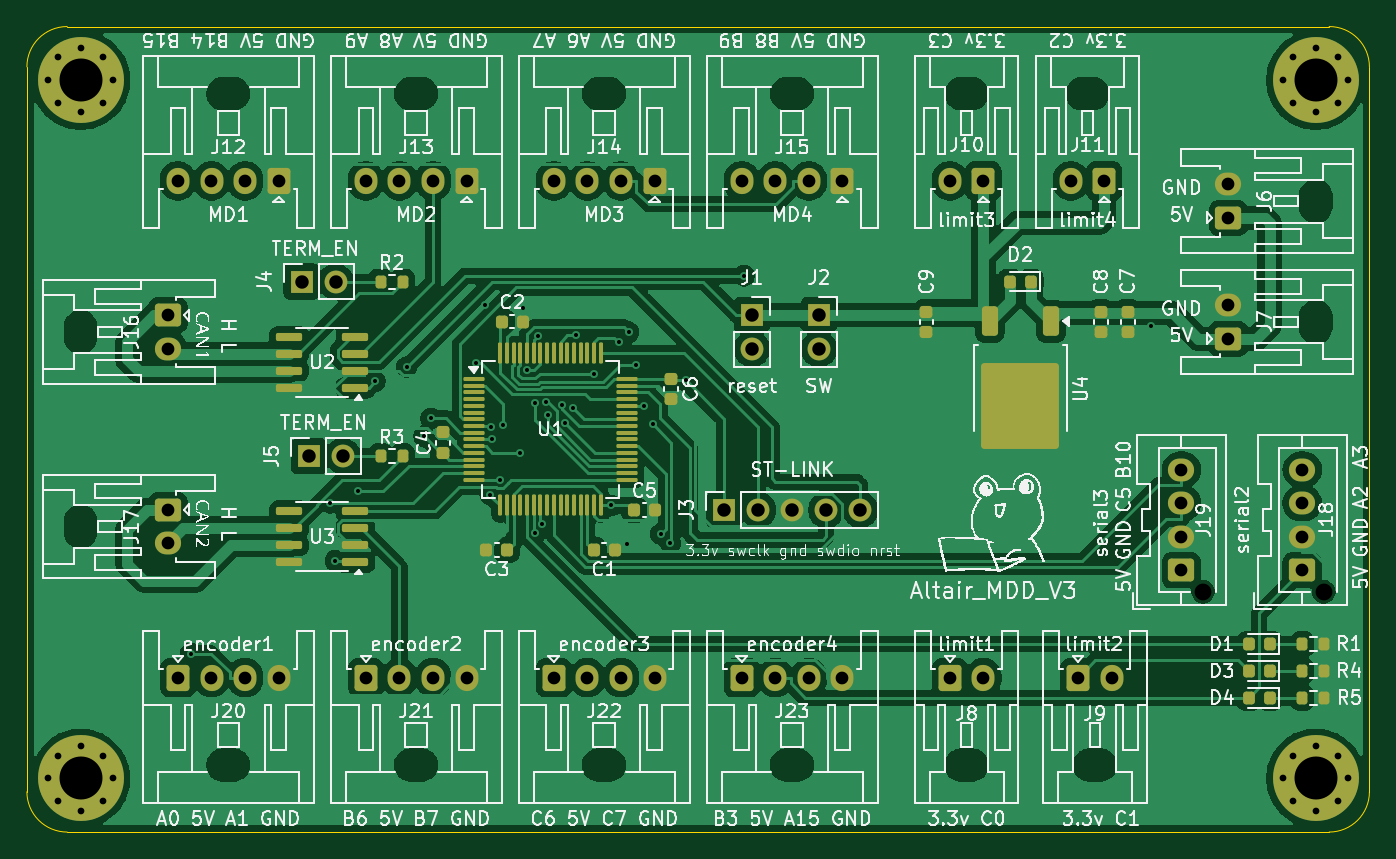
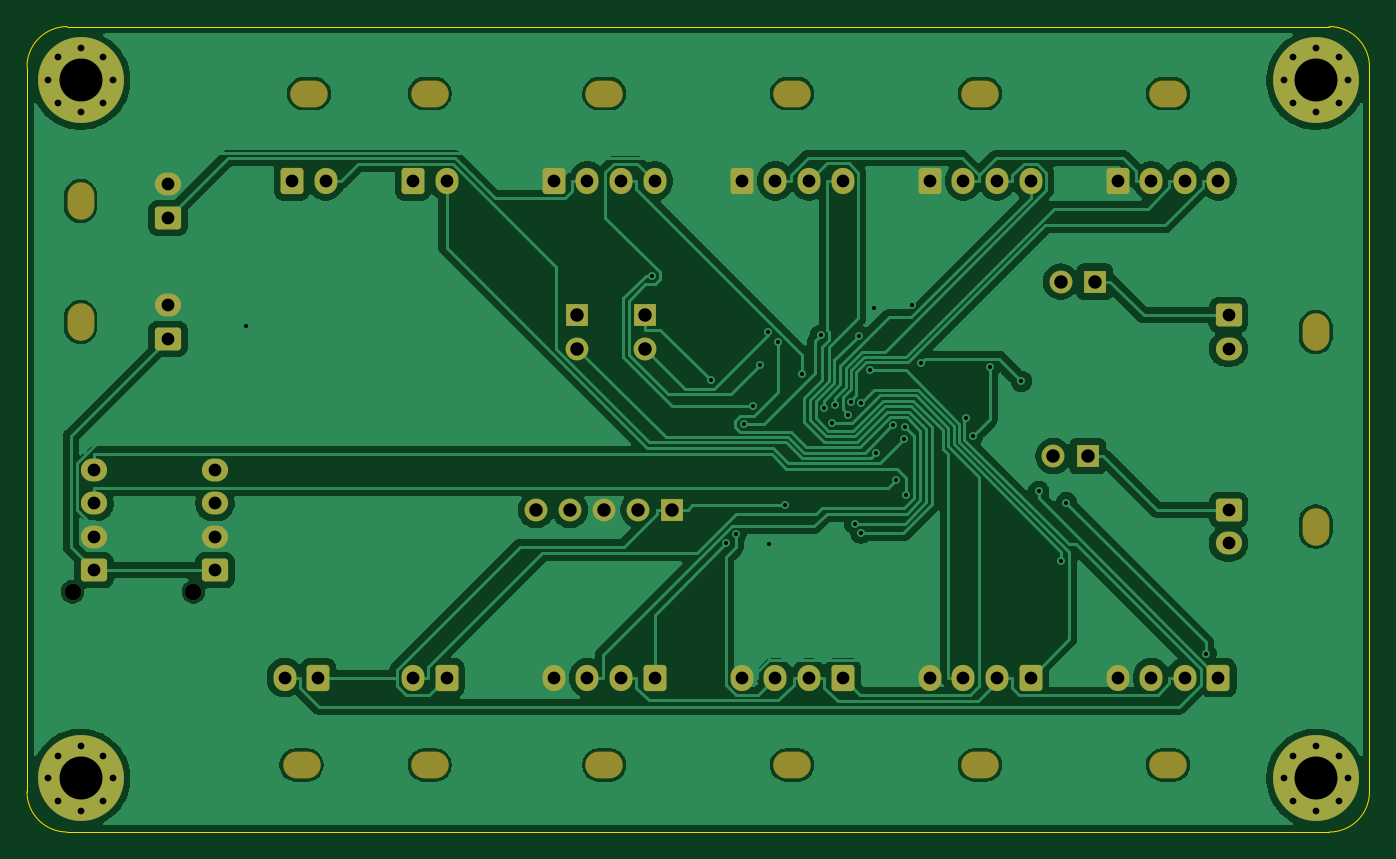
Circuit board: 9 layer files. Board 100.0 x 60.0 mm.
- bottom_copper: Altair_MDD_V3-CuBottom.gbr (122466 bytes)
- top_copper: Altair_MDD_V3-CuTop.gbr (198251 bytes)
- outline: Altair_MDD_V3-EdgeCuts.gbr (1030 bytes)
- bottom_mask: Altair_MDD_V3-MaskBottom.gbr (5825 bytes)
- top_mask: Altair_MDD_V3-MaskTop.gbr (10097 bytes)
- drill: Altair_MDD_V3-NPTH.drl (1326 bytes)
- drill: Altair_MDD_V3-PTH.drl (3028 bytes)
- bottom_silk: Altair_MDD_V3-SilkBottom.gbr (5837 bytes)
- top_silk: Altair_MDD_V3-SilkTop.gbr (277893 bytes)

=== bottom_copper: Altair_MDD_V3-CuBottom.gbr (122466 bytes, source omitted) ===
=== top_copper: Altair_MDD_V3-CuTop.gbr (198251 bytes, source omitted) ===
=== outline: Altair_MDD_V3-EdgeCuts.gbr ===
%TF.GenerationSoftware,KiCad,Pcbnew,9.0.1*%
%TF.CreationDate,2025-05-30T13:12:11+09:00*%
%TF.ProjectId,Altair_MDD_V3,416c7461-6972-45f4-9d44-445f56332e6b,rev?*%
%TF.SameCoordinates,Original*%
%TF.FileFunction,Profile,NP*%
%FSLAX46Y46*%
G04 Gerber Fmt 4.6, Leading zero omitted, Abs format (unit mm)*
G04 Created by KiCad (PCBNEW 9.0.1) date 2025-05-30 13:12:11*
%MOMM*%
%LPD*%
G01*
G04 APERTURE LIST*
%TA.AperFunction,Profile*%
%ADD10C,0.050000*%
%TD*%
G04 APERTURE END LIST*
D10*
X73000000Y-40000000D02*
X167000000Y-40000000D01*
X70000000Y-43000000D02*
G75*
G02*
X73000000Y-40000000I3000000J0D01*
G01*
X167000000Y-40000000D02*
G75*
G02*
X170000000Y-43000000I0J-3000000D01*
G01*
X170000000Y-97000000D02*
G75*
G02*
X167000000Y-100000000I-3000000J0D01*
G01*
X73000000Y-100000000D02*
G75*
G02*
X70000000Y-97000000I0J3000000D01*
G01*
X170000000Y-43000000D02*
X170000000Y-97000000D01*
X167000000Y-100000000D02*
X73000000Y-100000000D01*
X70000000Y-97000000D02*
X70000000Y-43000000D01*
M02*

=== bottom_mask: Altair_MDD_V3-MaskBottom.gbr ===
%TF.GenerationSoftware,KiCad,Pcbnew,9.0.1*%
%TF.CreationDate,2025-05-30T13:12:11+09:00*%
%TF.ProjectId,Altair_MDD_V3,416c7461-6972-45f4-9d44-445f56332e6b,rev?*%
%TF.SameCoordinates,Original*%
%TF.FileFunction,Soldermask,Bot*%
%TF.FilePolarity,Negative*%
%FSLAX46Y46*%
G04 Gerber Fmt 4.6, Leading zero omitted, Abs format (unit mm)*
G04 Created by KiCad (PCBNEW 9.0.1) date 2025-05-30 13:12:11*
%MOMM*%
%LPD*%
G01*
G04 APERTURE LIST*
G04 Aperture macros list*
%AMRoundRect*
0 Rectangle with rounded corners*
0 $1 Rounding radius*
0 $2 $3 $4 $5 $6 $7 $8 $9 X,Y pos of 4 corners*
0 Add a 4 corners polygon primitive as box body*
4,1,4,$2,$3,$4,$5,$6,$7,$8,$9,$2,$3,0*
0 Add four circle primitives for the rounded corners*
1,1,$1+$1,$2,$3*
1,1,$1+$1,$4,$5*
1,1,$1+$1,$6,$7*
1,1,$1+$1,$8,$9*
0 Add four rect primitives between the rounded corners*
20,1,$1+$1,$2,$3,$4,$5,0*
20,1,$1+$1,$4,$5,$6,$7,0*
20,1,$1+$1,$6,$7,$8,$9,0*
20,1,$1+$1,$8,$9,$2,$3,0*%
G04 Aperture macros list end*
%ADD10O,2.800000X2.000000*%
%ADD11RoundRect,0.250000X0.600000X0.725000X-0.600000X0.725000X-0.600000X-0.725000X0.600000X-0.725000X0*%
%ADD12O,1.700000X1.950000*%
%ADD13R,1.700000X1.700000*%
%ADD14C,1.700000*%
%ADD15O,2.000000X2.800000*%
%ADD16RoundRect,0.250000X0.725000X-0.600000X0.725000X0.600000X-0.725000X0.600000X-0.725000X-0.600000X0*%
%ADD17O,1.950000X1.700000*%
%ADD18RoundRect,0.250000X-0.600000X-0.725000X0.600000X-0.725000X0.600000X0.725000X-0.600000X0.725000X0*%
%ADD19C,0.800000*%
%ADD20C,6.400000*%
%ADD21C,1.250000*%
%ADD22RoundRect,0.250000X-0.725000X0.600000X-0.725000X-0.600000X0.725000X-0.600000X0.725000X0.600000X0*%
G04 APERTURE END LIST*
D10*
%TO.C,J13*%
X99000000Y-45000000D03*
D11*
X102750000Y-51500000D03*
D12*
X100250000Y-51500000D03*
X97750000Y-51500000D03*
X95250000Y-51500000D03*
%TD*%
D13*
%TO.C,J2*%
X129000000Y-61460000D03*
D14*
X129000000Y-64000000D03*
%TD*%
D15*
%TO.C,J6*%
X166000000Y-53000000D03*
D16*
X159500000Y-54250000D03*
D17*
X159500000Y-51750000D03*
%TD*%
D10*
%TO.C,J11*%
X149000000Y-45000000D03*
D11*
X150250000Y-51500000D03*
D12*
X147750000Y-51500000D03*
%TD*%
D10*
%TO.C,J10*%
X140000000Y-45000000D03*
D11*
X141250000Y-51500000D03*
D12*
X138750000Y-51500000D03*
%TD*%
D10*
%TO.C,J20*%
X85000000Y-95000000D03*
D18*
X81250000Y-88500000D03*
D12*
X83750000Y-88500000D03*
X86250000Y-88500000D03*
X88750000Y-88500000D03*
%TD*%
D10*
%TO.C,J14*%
X113000000Y-45000000D03*
D11*
X116750000Y-51500000D03*
D12*
X114250000Y-51500000D03*
X111750000Y-51500000D03*
X109250000Y-51500000D03*
%TD*%
D19*
%TO.C,H2*%
X71600000Y-44000000D03*
X72302944Y-42302944D03*
X72302944Y-45697056D03*
X74000000Y-41600000D03*
D20*
X74000000Y-44000000D03*
D19*
X74000000Y-46400000D03*
X75697056Y-42302944D03*
X75697056Y-45697056D03*
X76400000Y-44000000D03*
%TD*%
D21*
%TO.C,J18*%
X166600000Y-82100000D03*
D16*
X165000000Y-80500000D03*
D17*
X165000000Y-78000000D03*
X165000000Y-75500000D03*
X165000000Y-73000000D03*
%TD*%
D10*
%TO.C,J23*%
X127000000Y-95000000D03*
D18*
X123250000Y-88500000D03*
D12*
X125750000Y-88500000D03*
X128250000Y-88500000D03*
X130750000Y-88500000D03*
%TD*%
D13*
%TO.C,J4*%
X90460000Y-59000000D03*
D14*
X93000000Y-59000000D03*
%TD*%
D21*
%TO.C,J19*%
X157600000Y-82100000D03*
D16*
X156000000Y-80500000D03*
D17*
X156000000Y-78000000D03*
X156000000Y-75500000D03*
X156000000Y-73000000D03*
%TD*%
D13*
%TO.C,J1*%
X124000000Y-61460000D03*
D14*
X124000000Y-64000000D03*
%TD*%
D10*
%TO.C,J9*%
X149550000Y-95000000D03*
D18*
X148300000Y-88500000D03*
D12*
X150800000Y-88500000D03*
%TD*%
D10*
%TO.C,J15*%
X127000000Y-45000000D03*
D11*
X130750000Y-51500000D03*
D12*
X128250000Y-51500000D03*
X125750000Y-51500000D03*
X123250000Y-51500000D03*
%TD*%
D19*
%TO.C,H1*%
X71600000Y-96000000D03*
X72302944Y-94302944D03*
X72302944Y-97697056D03*
X74000000Y-93600000D03*
D20*
X74000000Y-96000000D03*
D19*
X74000000Y-98400000D03*
X75697056Y-94302944D03*
X75697056Y-97697056D03*
X76400000Y-96000000D03*
%TD*%
D13*
%TO.C,J5*%
X91000000Y-72000000D03*
D14*
X93540000Y-72000000D03*
%TD*%
D10*
%TO.C,J21*%
X99000000Y-95000000D03*
D18*
X95250000Y-88500000D03*
D12*
X97750000Y-88500000D03*
X100250000Y-88500000D03*
X102750000Y-88500000D03*
%TD*%
D10*
%TO.C,J22*%
X113000000Y-95000000D03*
D18*
X109250000Y-88500000D03*
D12*
X111750000Y-88500000D03*
X114250000Y-88500000D03*
X116750000Y-88500000D03*
%TD*%
D10*
%TO.C,J8*%
X140000000Y-95000000D03*
D18*
X138750000Y-88500000D03*
D12*
X141250000Y-88500000D03*
%TD*%
D19*
%TO.C,H4*%
X163600000Y-96000000D03*
X164302944Y-94302944D03*
X164302944Y-97697056D03*
X166000000Y-93600000D03*
D20*
X166000000Y-96000000D03*
D19*
X166000000Y-98400000D03*
X167697056Y-94302944D03*
X167697056Y-97697056D03*
X168400000Y-96000000D03*
%TD*%
D15*
%TO.C,J17*%
X74000000Y-77250000D03*
D22*
X80500000Y-76000000D03*
D17*
X80500000Y-78500000D03*
%TD*%
D13*
%TO.C,J3*%
X121920000Y-76000000D03*
D14*
X124460000Y-76000000D03*
X127000000Y-76000000D03*
X129540000Y-76000000D03*
X132080000Y-76000000D03*
%TD*%
D15*
%TO.C,J16*%
X74000000Y-62750000D03*
D22*
X80500000Y-61500000D03*
D17*
X80500000Y-64000000D03*
%TD*%
D10*
%TO.C,J12*%
X85000000Y-45000000D03*
D11*
X88750000Y-51500000D03*
D12*
X86250000Y-51500000D03*
X83750000Y-51500000D03*
X81250000Y-51500000D03*
%TD*%
D15*
%TO.C,J7*%
X166000000Y-62000000D03*
D16*
X159500000Y-63250000D03*
D17*
X159500000Y-60750000D03*
%TD*%
D19*
%TO.C,H3*%
X163600000Y-44000000D03*
X164302944Y-42302944D03*
X164302944Y-45697056D03*
X166000000Y-41600000D03*
D20*
X166000000Y-44000000D03*
D19*
X166000000Y-46400000D03*
X167697056Y-42302944D03*
X167697056Y-45697056D03*
X168400000Y-44000000D03*
%TD*%
M02*

=== top_mask: Altair_MDD_V3-MaskTop.gbr (10097 bytes, source omitted) ===
=== drill: Altair_MDD_V3-NPTH.drl ===
M48
; DRILL file {KiCad 9.0.1} date 2025-05-30T13:12:11+0900
; FORMAT={-:-/ absolute / inch / decimal}
; #@! TF.CreationDate,2025-05-30T13:12:11+09:00
; #@! TF.GenerationSoftware,Kicad,Pcbnew,9.0.1
; #@! TF.FileFunction,NonPlated,1,2,NPTH
FMAT,2
INCH
; #@! TA.AperFunction,NonPlated,NPTH,ComponentDrill
T1C0.0492
; #@! TA.AperFunction,NonPlated,NPTH,ComponentDrill
T2C0.0787
%
G90
G05
T1
X6.2047Y-3.2323
X6.5591Y-3.2323
T2
G00X2.9134Y-2.4547
M15
G01X2.9134Y-2.4862
M16
G05
G00X2.9134Y-3.0256
M15
G01X2.9134Y-3.0571
M16
G05
G00X3.3622Y-1.7717
M15
G01X3.3307Y-1.7717
M16
G05
G00X3.3307Y-3.7402
M15
G01X3.3622Y-3.7402
M16
G05
G00X3.9134Y-1.7717
M15
G01X3.8819Y-1.7717
M16
G05
G00X3.8819Y-3.7402
M15
G01X3.9134Y-3.7402
M16
G05
G00X4.4646Y-1.7717
M15
G01X4.4331Y-1.7717
M16
G05
G00X4.4331Y-3.7402
M15
G01X4.4646Y-3.7402
M16
G05
G00X5.0157Y-1.7717
M15
G01X4.9843Y-1.7717
M16
G05
G00X4.9843Y-3.7402
M15
G01X5.0157Y-3.7402
M16
G05
G00X5.5276Y-1.7717
M15
G01X5.4961Y-1.7717
M16
G05
G00X5.4961Y-3.7402
M15
G01X5.5276Y-3.7402
M16
G05
G00X5.8819Y-1.7717
M15
G01X5.8504Y-1.7717
M16
G05
G00X5.872Y-3.7402
M15
G01X5.9035Y-3.7402
M16
G05
G00X6.5354Y-2.1024
M15
G01X6.5354Y-2.0709
M16
G05
G00X6.5354Y-2.4567
M15
G01X6.5354Y-2.4252
M16
G05
M30

=== drill: Altair_MDD_V3-PTH.drl ===
M48
; DRILL file {KiCad 9.0.1} date 2025-05-30T13:12:11+0900
; FORMAT={-:-/ absolute / inch / decimal}
; #@! TF.CreationDate,2025-05-30T13:12:11+09:00
; #@! TF.GenerationSoftware,Kicad,Pcbnew,9.0.1
; #@! TF.FileFunction,Plated,1,2,PTH
FMAT,2
INCH
; #@! TA.AperFunction,Plated,PTH,ViaDrill
T1C0.0118
; #@! TA.AperFunction,Plated,PTH,ComponentDrill
T2C0.0197
; #@! TA.AperFunction,Plated,PTH,ComponentDrill
T3C0.0374
; #@! TA.AperFunction,Plated,PTH,ComponentDrill
T4C0.0394
; #@! TA.AperFunction,Plated,PTH,ComponentDrill
T5C0.1260
%
G90
G05
T1
X3.2358Y-3.4134
X3.6448Y-2.9714
X3.6603Y-3.1415
X3.7261Y-2.938
X3.7771Y-2.6152
X3.8694Y-2.5731
X3.92Y-2.7765
X3.9405Y-2.7242
X4.0722Y-2.5621
X4.0987Y-2.3916
X4.1152Y-2.9476
X4.1182Y-2.7487
X4.1204Y-2.7854
X4.1433Y-2.9035
X4.1534Y-2.7446
X4.2024Y-2.824
X4.21Y-2.4012
X4.2219Y-2.5829
X4.246Y-2.6775
X4.2471Y-3.0604
X4.2543Y-2.4814
X4.266Y-3.0323
X4.2775Y-2.6763
X4.2842Y-2.7134
X4.3247Y-2.6849
X4.333Y-2.7373
X4.3562Y-2.6937
X4.3654Y-2.4801
X4.4187Y-2.5925
X4.4692Y-2.9793
X4.4908Y-2.5002
X4.5169Y-3.0935
X4.5203Y-2.471
X4.5432Y-2.5678
X4.5652Y-2.687
X4.5907Y-2.7391
X4.6142Y-3.0629
X4.6428Y-3.0896
X4.6876Y-2.6125
X4.8593Y-2.3058
X6.0515Y-2.4526
T2
X2.8189Y-1.7323
X2.8189Y-3.7795
X2.8466Y-1.6655
X2.8466Y-1.7991
X2.8466Y-3.7127
X2.8466Y-3.8463
X2.9134Y-1.6378
X2.9134Y-1.8268
X2.9134Y-3.685
X2.9134Y-3.874
X2.9802Y-1.6655
X2.9802Y-1.7991
X2.9802Y-3.7127
X2.9802Y-3.8463
X3.0079Y-1.7323
X3.0079Y-3.7795
X6.4409Y-1.7323
X6.4409Y-3.7795
X6.4686Y-1.6655
X6.4686Y-1.7991
X6.4686Y-3.7127
X6.4686Y-3.8463
X6.5354Y-1.6378
X6.5354Y-1.8268
X6.5354Y-3.685
X6.5354Y-3.874
X6.6022Y-1.6655
X6.6022Y-1.7991
X6.6022Y-3.7127
X6.6022Y-3.8463
X6.6299Y-1.7323
X6.6299Y-3.7795
T3
X3.1693Y-2.4213
X3.1693Y-2.5197
X3.1693Y-2.9921
X3.1693Y-3.0906
X3.1988Y-2.0276
X3.1988Y-3.4843
X3.2972Y-2.0276
X3.2972Y-3.4843
X3.3957Y-2.0276
X3.3957Y-3.4843
X3.4941Y-2.0276
X3.4941Y-3.4843
X3.75Y-2.0276
X3.75Y-3.4843
X3.8484Y-2.0276
X3.8484Y-3.4843
X3.9469Y-2.0276
X3.9469Y-3.4843
X4.0453Y-2.0276
X4.0453Y-3.4843
X4.3012Y-2.0276
X4.3012Y-3.4843
X4.3996Y-2.0276
X4.3996Y-3.4843
X4.498Y-2.0276
X4.498Y-3.4843
X4.5965Y-2.0276
X4.5965Y-3.4843
X4.8524Y-2.0276
X4.8524Y-3.4843
X4.9508Y-2.0276
X4.9508Y-3.4843
X5.0492Y-2.0276
X5.0492Y-3.4843
X5.1476Y-2.0276
X5.1476Y-3.4843
X5.4626Y-2.0276
X5.4626Y-3.4843
X5.561Y-2.0276
X5.561Y-3.4843
X5.8169Y-2.0276
X5.8386Y-3.4843
X5.9154Y-2.0276
X5.937Y-3.4843
X6.1417Y-2.874
X6.1417Y-2.9724
X6.1417Y-3.0709
X6.1417Y-3.1693
X6.2795Y-2.0374
X6.2795Y-2.1358
X6.2795Y-2.3917
X6.2795Y-2.4902
X6.4961Y-2.874
X6.4961Y-2.9724
X6.4961Y-3.0709
X6.4961Y-3.1693
T4
X3.5614Y-2.3228
X3.5827Y-2.8346
X3.6614Y-2.3228
X3.6827Y-2.8346
X4.8Y-2.9921
X4.8819Y-2.4197
X4.8819Y-2.5197
X4.9Y-2.9921
X5.0Y-2.9921
X5.0787Y-2.4197
X5.0787Y-2.5197
X5.1Y-2.9921
X5.2Y-2.9921
T5
X2.9134Y-1.7323
X2.9134Y-3.7795
X6.5354Y-1.7323
X6.5354Y-3.7795
M30

=== bottom_silk: Altair_MDD_V3-SilkBottom.gbr ===
%TF.GenerationSoftware,KiCad,Pcbnew,9.0.1*%
%TF.CreationDate,2025-05-30T13:12:11+09:00*%
%TF.ProjectId,Altair_MDD_V3,416c7461-6972-45f4-9d44-445f56332e6b,rev?*%
%TF.SameCoordinates,Original*%
%TF.FileFunction,Legend,Bot*%
%TF.FilePolarity,Positive*%
%FSLAX46Y46*%
G04 Gerber Fmt 4.6, Leading zero omitted, Abs format (unit mm)*
G04 Created by KiCad (PCBNEW 9.0.1) date 2025-05-30 13:12:11*
%MOMM*%
%LPD*%
G01*
G04 APERTURE LIST*
G04 Aperture macros list*
%AMRoundRect*
0 Rectangle with rounded corners*
0 $1 Rounding radius*
0 $2 $3 $4 $5 $6 $7 $8 $9 X,Y pos of 4 corners*
0 Add a 4 corners polygon primitive as box body*
4,1,4,$2,$3,$4,$5,$6,$7,$8,$9,$2,$3,0*
0 Add four circle primitives for the rounded corners*
1,1,$1+$1,$2,$3*
1,1,$1+$1,$4,$5*
1,1,$1+$1,$6,$7*
1,1,$1+$1,$8,$9*
0 Add four rect primitives between the rounded corners*
20,1,$1+$1,$2,$3,$4,$5,0*
20,1,$1+$1,$4,$5,$6,$7,0*
20,1,$1+$1,$6,$7,$8,$9,0*
20,1,$1+$1,$8,$9,$2,$3,0*%
G04 Aperture macros list end*
%ADD10O,2.800000X2.000000*%
%ADD11RoundRect,0.250000X0.600000X0.725000X-0.600000X0.725000X-0.600000X-0.725000X0.600000X-0.725000X0*%
%ADD12O,1.700000X1.950000*%
%ADD13R,1.700000X1.700000*%
%ADD14C,1.700000*%
%ADD15O,2.000000X2.800000*%
%ADD16RoundRect,0.250000X0.725000X-0.600000X0.725000X0.600000X-0.725000X0.600000X-0.725000X-0.600000X0*%
%ADD17O,1.950000X1.700000*%
%ADD18RoundRect,0.250000X-0.600000X-0.725000X0.600000X-0.725000X0.600000X0.725000X-0.600000X0.725000X0*%
%ADD19C,0.800000*%
%ADD20C,6.400000*%
%ADD21C,1.250000*%
%ADD22RoundRect,0.250000X-0.725000X0.600000X-0.725000X-0.600000X0.725000X-0.600000X0.725000X0.600000X0*%
G04 APERTURE END LIST*
%LPC*%
D10*
%TO.C,J13*%
X99000000Y-45000000D03*
D11*
X102750000Y-51500000D03*
D12*
X100250000Y-51500000D03*
X97750000Y-51500000D03*
X95250000Y-51500000D03*
%TD*%
D13*
%TO.C,J2*%
X129000000Y-61460000D03*
D14*
X129000000Y-64000000D03*
%TD*%
D15*
%TO.C,J6*%
X166000000Y-53000000D03*
D16*
X159500000Y-54250000D03*
D17*
X159500000Y-51750000D03*
%TD*%
D10*
%TO.C,J11*%
X149000000Y-45000000D03*
D11*
X150250000Y-51500000D03*
D12*
X147750000Y-51500000D03*
%TD*%
D10*
%TO.C,J10*%
X140000000Y-45000000D03*
D11*
X141250000Y-51500000D03*
D12*
X138750000Y-51500000D03*
%TD*%
D10*
%TO.C,J20*%
X85000000Y-95000000D03*
D18*
X81250000Y-88500000D03*
D12*
X83750000Y-88500000D03*
X86250000Y-88500000D03*
X88750000Y-88500000D03*
%TD*%
D10*
%TO.C,J14*%
X113000000Y-45000000D03*
D11*
X116750000Y-51500000D03*
D12*
X114250000Y-51500000D03*
X111750000Y-51500000D03*
X109250000Y-51500000D03*
%TD*%
D19*
%TO.C,H2*%
X71600000Y-44000000D03*
X72302944Y-42302944D03*
X72302944Y-45697056D03*
X74000000Y-41600000D03*
D20*
X74000000Y-44000000D03*
D19*
X74000000Y-46400000D03*
X75697056Y-42302944D03*
X75697056Y-45697056D03*
X76400000Y-44000000D03*
%TD*%
D21*
%TO.C,J18*%
X166600000Y-82100000D03*
D16*
X165000000Y-80500000D03*
D17*
X165000000Y-78000000D03*
X165000000Y-75500000D03*
X165000000Y-73000000D03*
%TD*%
D10*
%TO.C,J23*%
X127000000Y-95000000D03*
D18*
X123250000Y-88500000D03*
D12*
X125750000Y-88500000D03*
X128250000Y-88500000D03*
X130750000Y-88500000D03*
%TD*%
D13*
%TO.C,J4*%
X90460000Y-59000000D03*
D14*
X93000000Y-59000000D03*
%TD*%
D21*
%TO.C,J19*%
X157600000Y-82100000D03*
D16*
X156000000Y-80500000D03*
D17*
X156000000Y-78000000D03*
X156000000Y-75500000D03*
X156000000Y-73000000D03*
%TD*%
D13*
%TO.C,J1*%
X124000000Y-61460000D03*
D14*
X124000000Y-64000000D03*
%TD*%
D10*
%TO.C,J9*%
X149550000Y-95000000D03*
D18*
X148300000Y-88500000D03*
D12*
X150800000Y-88500000D03*
%TD*%
D10*
%TO.C,J15*%
X127000000Y-45000000D03*
D11*
X130750000Y-51500000D03*
D12*
X128250000Y-51500000D03*
X125750000Y-51500000D03*
X123250000Y-51500000D03*
%TD*%
D19*
%TO.C,H1*%
X71600000Y-96000000D03*
X72302944Y-94302944D03*
X72302944Y-97697056D03*
X74000000Y-93600000D03*
D20*
X74000000Y-96000000D03*
D19*
X74000000Y-98400000D03*
X75697056Y-94302944D03*
X75697056Y-97697056D03*
X76400000Y-96000000D03*
%TD*%
D13*
%TO.C,J5*%
X91000000Y-72000000D03*
D14*
X93540000Y-72000000D03*
%TD*%
D10*
%TO.C,J21*%
X99000000Y-95000000D03*
D18*
X95250000Y-88500000D03*
D12*
X97750000Y-88500000D03*
X100250000Y-88500000D03*
X102750000Y-88500000D03*
%TD*%
D10*
%TO.C,J22*%
X113000000Y-95000000D03*
D18*
X109250000Y-88500000D03*
D12*
X111750000Y-88500000D03*
X114250000Y-88500000D03*
X116750000Y-88500000D03*
%TD*%
D10*
%TO.C,J8*%
X140000000Y-95000000D03*
D18*
X138750000Y-88500000D03*
D12*
X141250000Y-88500000D03*
%TD*%
D19*
%TO.C,H4*%
X163600000Y-96000000D03*
X164302944Y-94302944D03*
X164302944Y-97697056D03*
X166000000Y-93600000D03*
D20*
X166000000Y-96000000D03*
D19*
X166000000Y-98400000D03*
X167697056Y-94302944D03*
X167697056Y-97697056D03*
X168400000Y-96000000D03*
%TD*%
D15*
%TO.C,J17*%
X74000000Y-77250000D03*
D22*
X80500000Y-76000000D03*
D17*
X80500000Y-78500000D03*
%TD*%
D13*
%TO.C,J3*%
X121920000Y-76000000D03*
D14*
X124460000Y-76000000D03*
X127000000Y-76000000D03*
X129540000Y-76000000D03*
X132080000Y-76000000D03*
%TD*%
D15*
%TO.C,J16*%
X74000000Y-62750000D03*
D22*
X80500000Y-61500000D03*
D17*
X80500000Y-64000000D03*
%TD*%
D10*
%TO.C,J12*%
X85000000Y-45000000D03*
D11*
X88750000Y-51500000D03*
D12*
X86250000Y-51500000D03*
X83750000Y-51500000D03*
X81250000Y-51500000D03*
%TD*%
D15*
%TO.C,J7*%
X166000000Y-62000000D03*
D16*
X159500000Y-63250000D03*
D17*
X159500000Y-60750000D03*
%TD*%
D19*
%TO.C,H3*%
X163600000Y-44000000D03*
X164302944Y-42302944D03*
X164302944Y-45697056D03*
X166000000Y-41600000D03*
D20*
X166000000Y-44000000D03*
D19*
X166000000Y-46400000D03*
X167697056Y-42302944D03*
X167697056Y-45697056D03*
X168400000Y-44000000D03*
%TD*%
%LPD*%
M02*

=== top_silk: Altair_MDD_V3-SilkTop.gbr (277893 bytes, source omitted) ===
